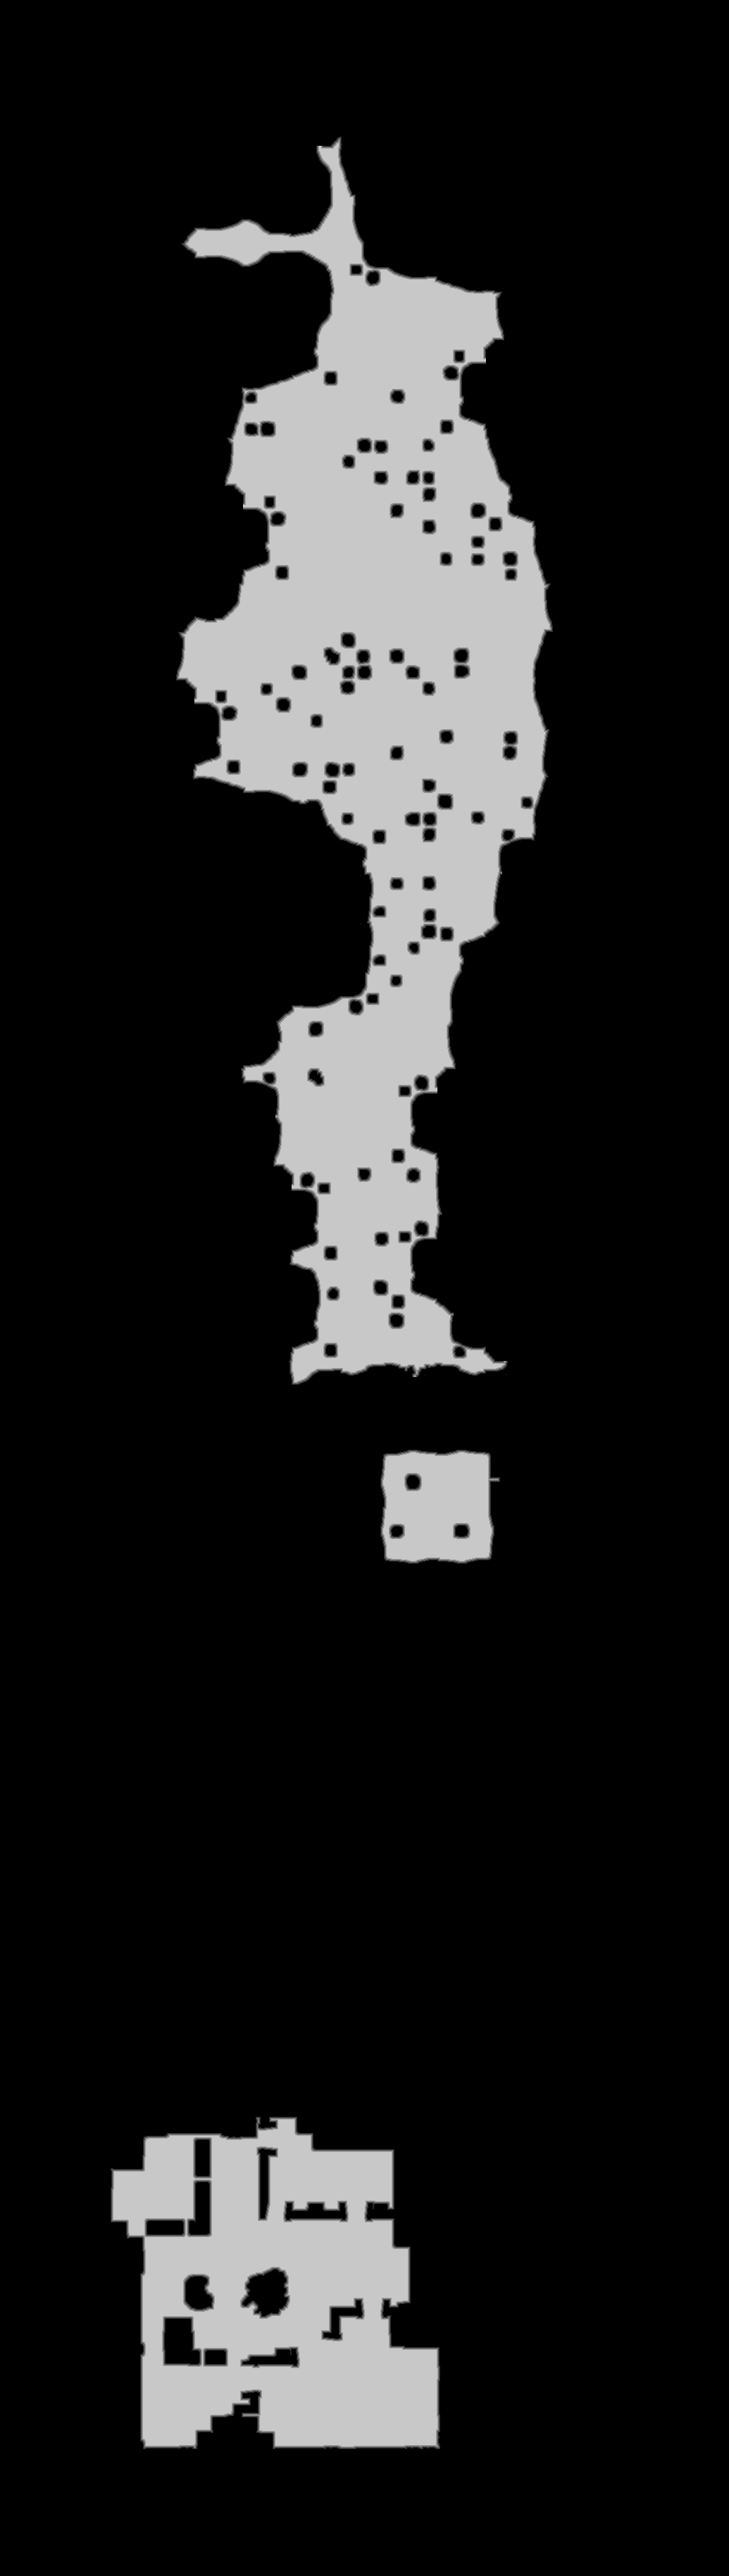

The table this chart was drawn from, first rows:
source	tdt_hull melee
truth	truth_5c0dbf46bf0.tsv
width	1035
height	3657
nibble	0	3150996
nibble	1	18087
nibble	2	18876
nibble	3	19652
nibble	4	20217
nibble	5	557167
